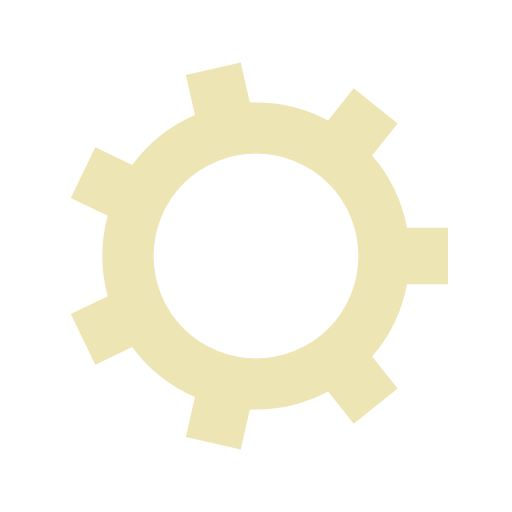
t = 0.00 s
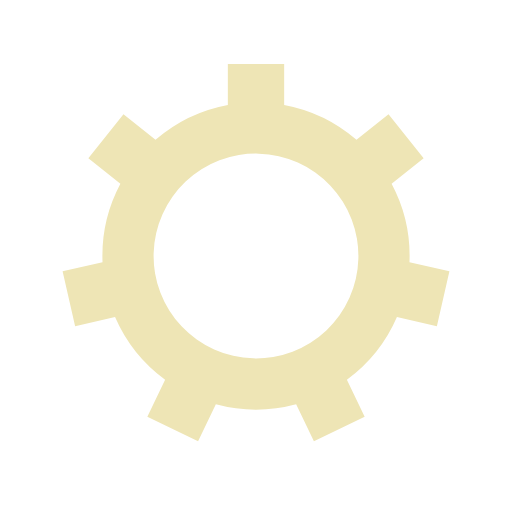
t = 0.05 s
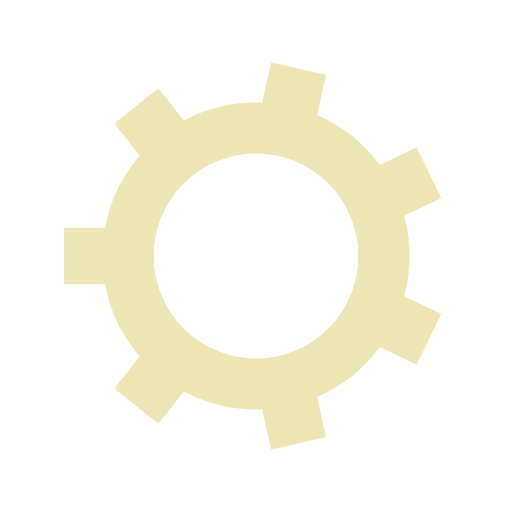
t = 0.10 s
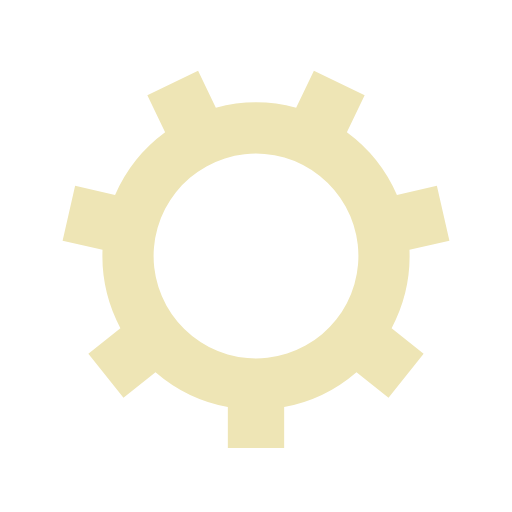
t = 0.15 s

The animated SVG that drew these frames (rendered in a browser with its animation timeline set to each time). Animation: 1 SMIL element (animateTransform=1); one cycle of 0.20 s, repeats indefinitely.

<?xml version="1.0" encoding="utf-8"?>
<svg xmlns="http://www.w3.org/2000/svg" xmlns:xlink="http://www.w3.org/1999/xlink" style="margin: auto; background: rgb(255, 255, 255); display: block; shape-rendering: auto;" width="200px" height="200px" viewBox="0 0 100 100" preserveAspectRatio="xMidYMid">
<g transform="translate(50 50)">
<g transform="rotate(47.4169)">
<animateTransform attributeName="transform" type="rotate" values="0;51.42857142857143" keyTimes="0;1" dur="0.2s" repeatCount="indefinite"></animateTransform><path d="M29.491524206117255 -5.5 L37.491524206117255 -5.5 L37.491524206117255 5.5 L29.491524206117255 5.5 A30 30 0 0 1 22.687737737358255 19.628208180087405 L22.687737737358255 19.628208180087405 L27.67565615222812 25.882860039831645 L19.075509845079797 32.74124786027771 L14.087591430209928 26.486596000533474 A30 30 0 0 1 -1.2003779931404346 29.97597525808934 L-1.2003779931404346 29.97597525808934 L-2.9805454647909495 37.77539855554393 L-13.704752498791008 35.32766828202447 L-11.924585027140493 27.52824498456988 A30 30 0 0 1 -24.184584611555678 17.75122156828944 L-24.184584611555678 17.75122156828944 L-31.39233555477503 21.222291481229906 L-36.16505668506818 11.311633934303288 L-28.957305741848824 7.840564021362822 A30 30 0 0 1 -28.957305741848828 -7.840564021362815 L-28.957305741848828 -7.840564021362815 L-36.16505668506818 -11.311633934303279 L-31.392335554775034 -21.2222914812299 L-24.18458461155568 -17.751221568289434 A30 30 0 0 1 -11.924585027140505 -27.528244984569877 L-11.924585027140505 -27.528244984569877 L-13.704752498791022 -35.32766828202446 L-2.9805454647909517 -37.77539855554393 L-1.2003779931404353 -29.97597525808934 A30 30 0 0 1 14.087591430209917 -26.48659600053348 L14.087591430209917 -26.48659600053348 L19.075509845079786 -32.741247860277724 L27.67565615222812 -25.882860039831645 L22.687737737358255 -19.628208180087405 A30 30 0 0 1 29.491524206117255 -5.500000000000013 M0 -20A20 20 0 1 0 0 20 A20 20 0 1 0 0 -20" fill="#eee5b5"></path></g></g>
</svg>
